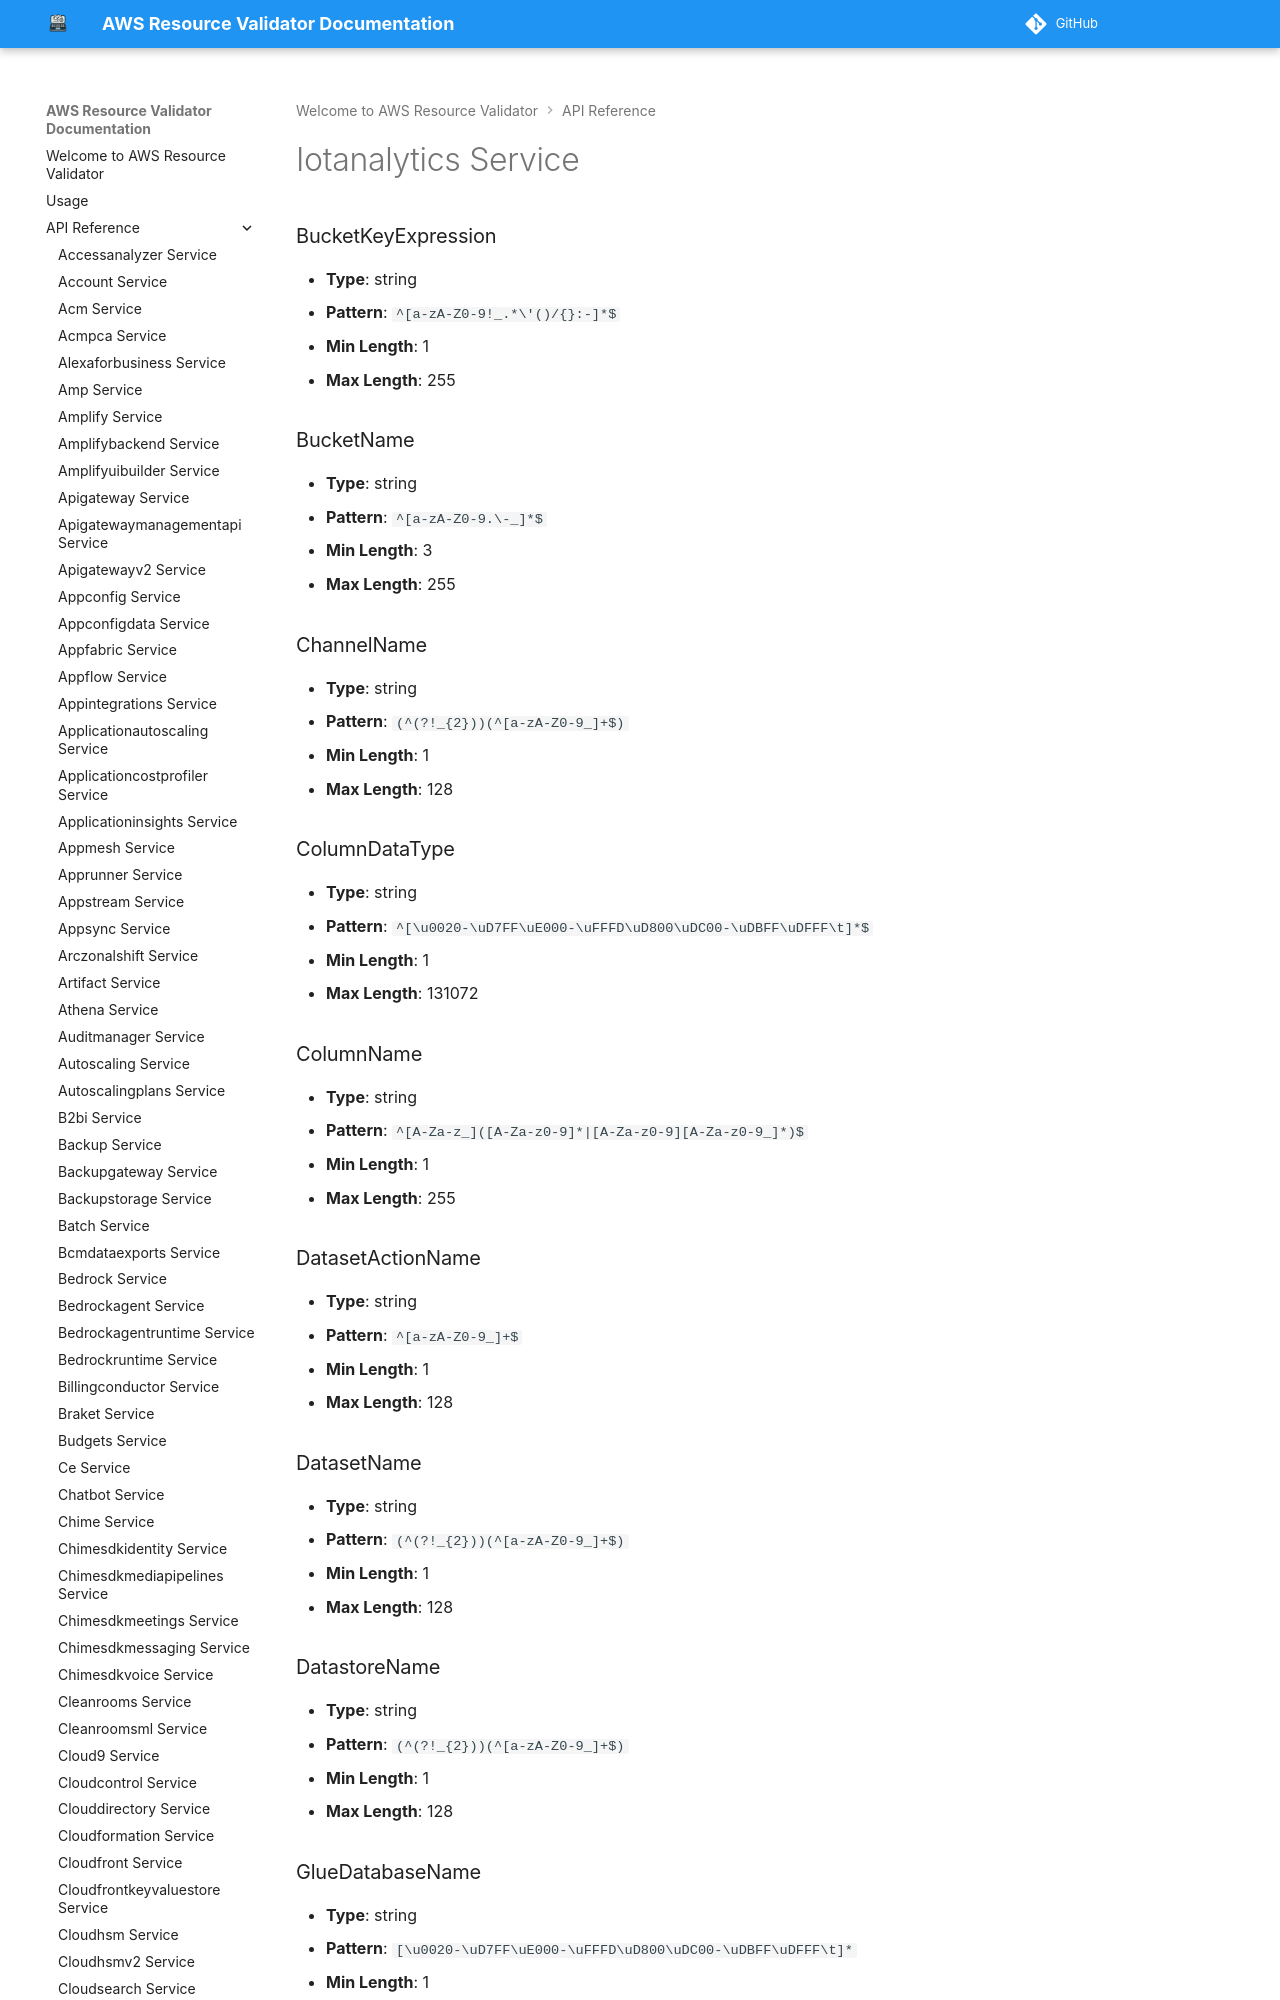

repository: CoreOxide/aws_resource_validator · page: api/iotanalytics/index.html · generator: mkdocs

# Iotanalytics Service

### BucketKeyExpression
- **Type**: string
- **Pattern**: `^[a-zA-Z0-9!_.*\'()/{}:-]*$`
- **Min Length**: 1
- **Max Length**: 255

### BucketName
- **Type**: string
- **Pattern**: `^[a-zA-Z0-9.\-_]*$`
- **Min Length**: 3
- **Max Length**: 255

### ChannelName
- **Type**: string
- **Pattern**: `(^(?!_{2}))(^[a-zA-Z0-9_]+$)`
- **Min Length**: 1
- **Max Length**: 128
